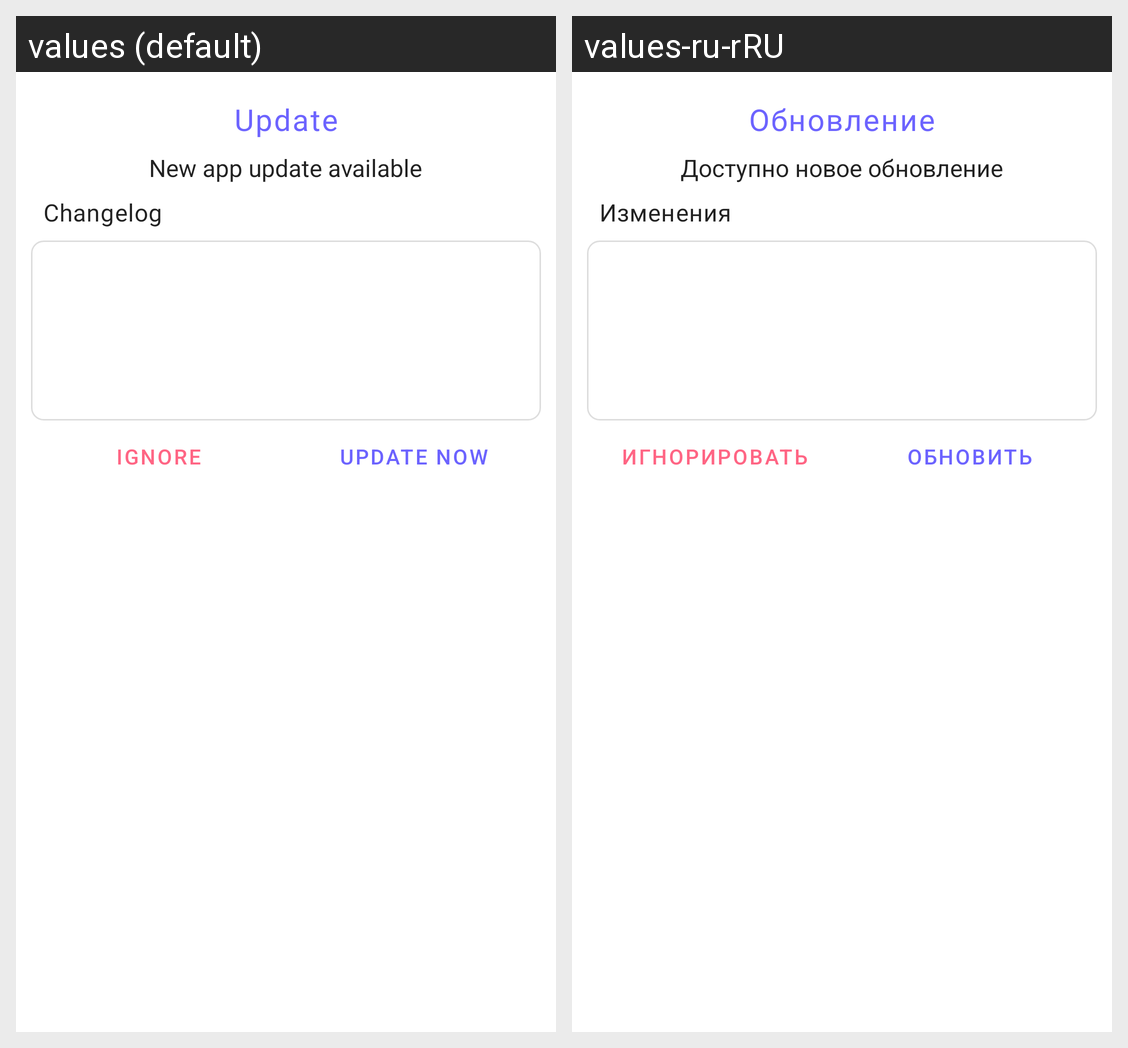

The same Android screen rendered under two of its app's locales, left to right. List the strings drawn on it with the default value and each locale's translation.
Android screen res/layout/sheet_update.xml rendered under 2 locales, left to right: values (default), values-ru-rRU. Device: Nexus 5 (rendered at 1080×1920; each locale shown at half size, 540×960, under a caption strip naming it); theme AppTheme.
Strings drawn on this screen, with the default value and each locale's value (text and hints the layout hard-codes, and strings that could not be matched under every locale, appear in the picture but are not listed):

update_title
  values: Update
  values-ru-rRU: Обновление

update_desc
  values: New app update available
  values-ru-rRU: Доступно новое обновление

update_changes
  values: Changelog
  values-ru-rRU: Изменения

action_update
  values: Update now
  values-ru-rRU: Обновить

action_ignore
  values: Ignore
  values-ru-rRU: Игнорировать
